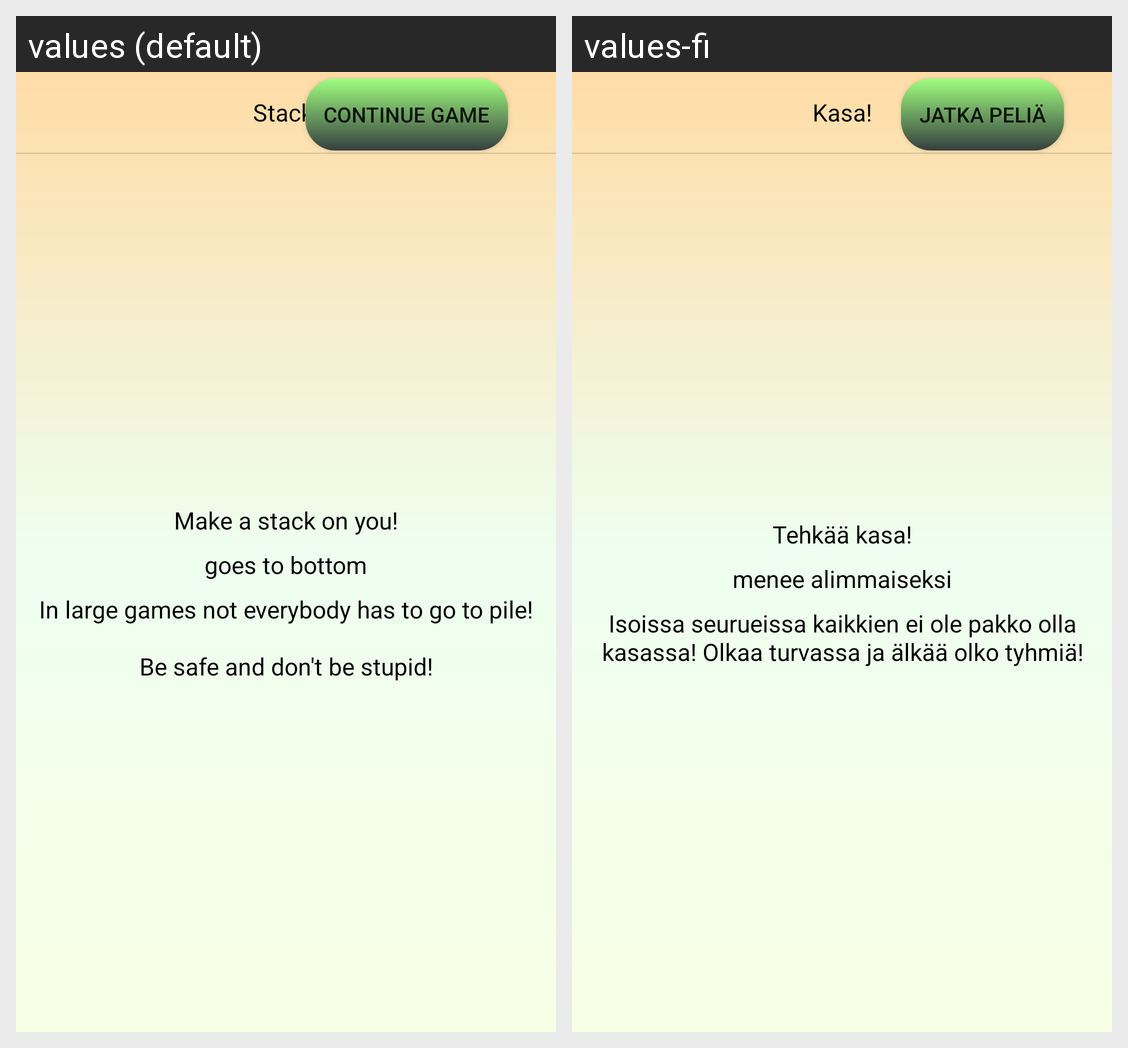

The same Android screen rendered under two of its app's locales, left to right. List the strings drawn on it with the default value and each locale's translation.
Android screen res/layout/fragment_kasa.xml rendered under 2 locales, left to right: values (default), values-fi. Device: Nexus 5 (rendered at 1080×1920; each locale shown at half size, 540×960, under a caption strip naming it); theme Theme.Ready4Play.
Strings drawn on this screen, with the default value and each locale's value (text and hints the layout hard-codes, and strings that could not be matched under every locale, appear in the picture but are not listed):

text_continueGame
  values: Continue game
  values-fi: Jatka peliä

text_stackTitle
  values: Stack!
  values-fi: Kasa!

text_taskDescriptionStack
  values: Make a stack on you!
  values-fi: Tehkää kasa!

text_taskDesctiptionStack3
  values: In large games not everybody has to go to pile!
      
      Be safe and don't be stupid!
  values-fi: Isoissa seurueissa kaikkien ei ole pakko olla kasassa! Olkaa turvassa ja älkää olko tyhmiä!

text_taskDescriptionStack2
  values: goes to bottom
  values-fi: menee alimmaiseksi
